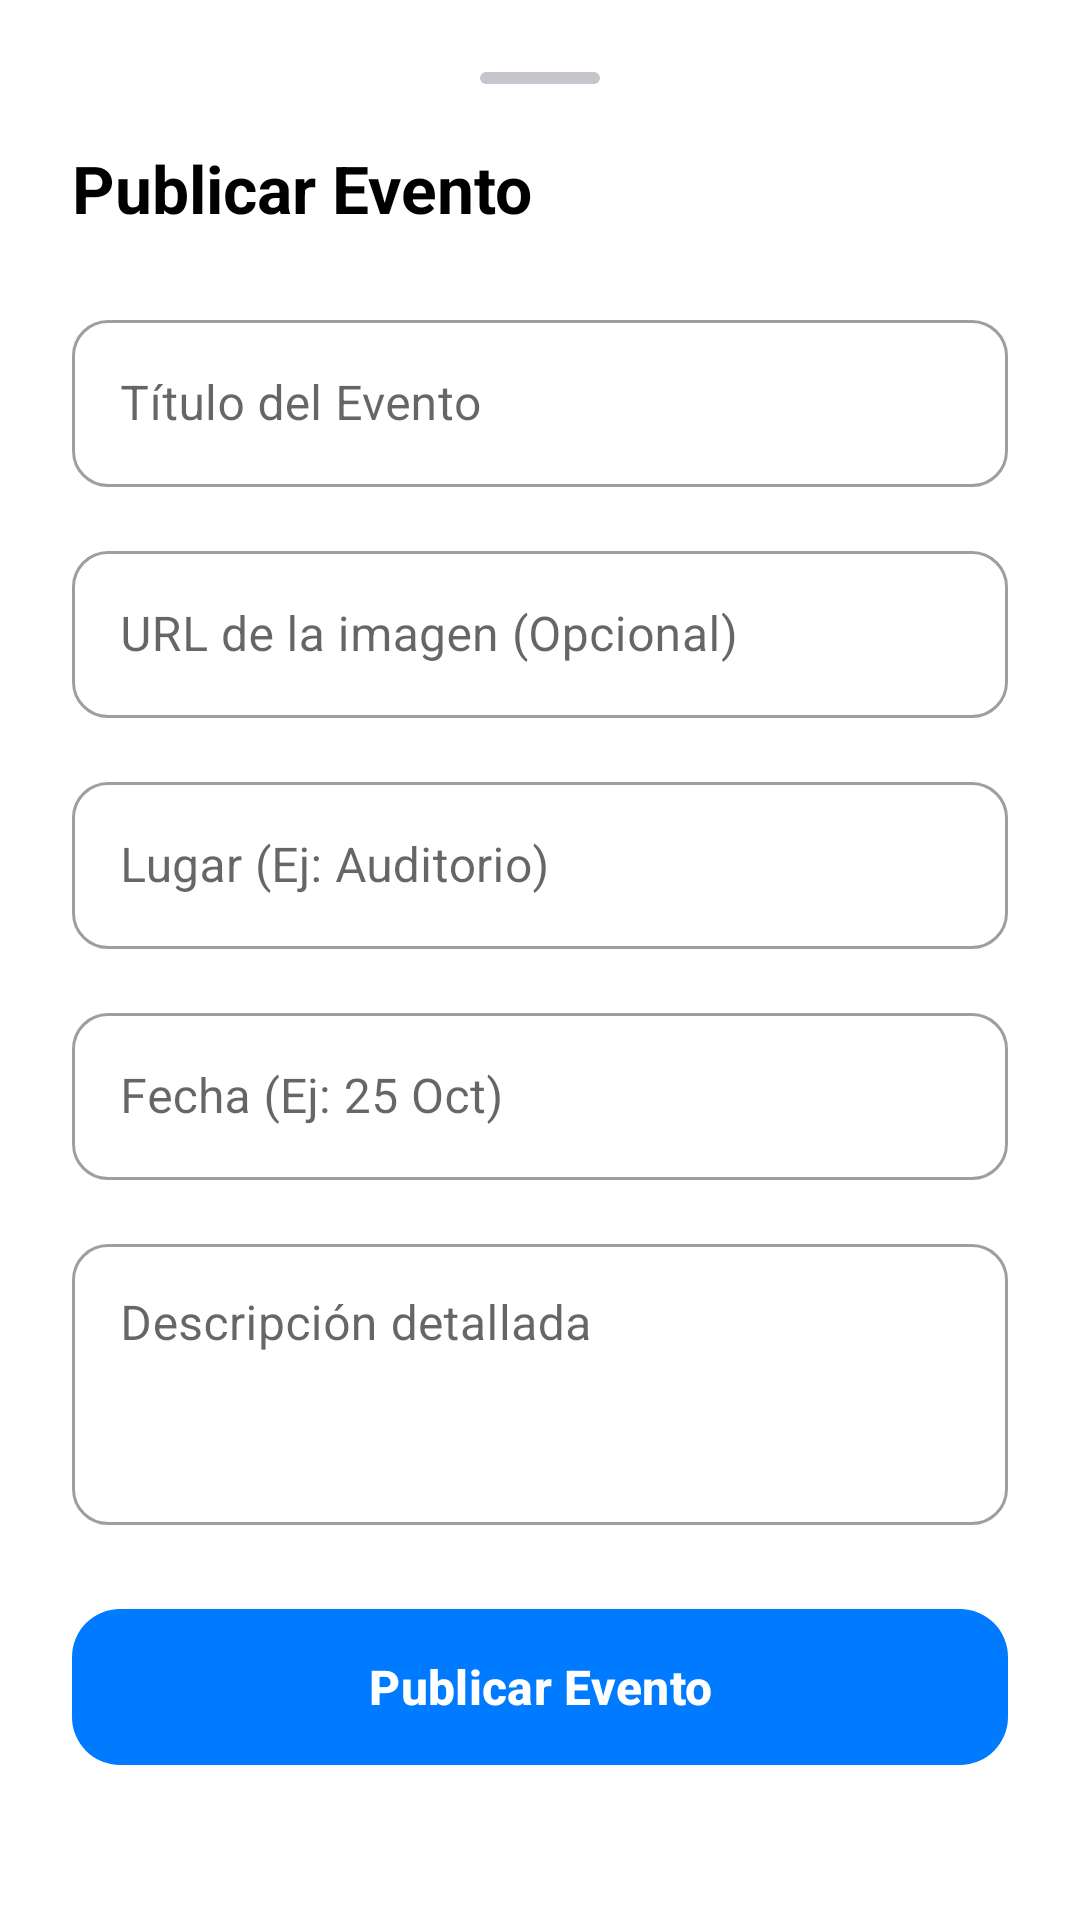

Reconstruct the res/layout file that produces this screen, plus the resources it refers to.
<!-- AndroidManifest.xml: application theme Theme.ActividadMenu -->
<!-- res/layout/bottom_sheet_publicar_evento.xml -->
<?xml version="1.0" encoding="utf-8"?>
<androidx.core.widget.NestedScrollView xmlns:android="http://schemas.android.com/apk/res/android"
    xmlns:app="http://schemas.android.com/apk/res-auto"
    android:layout_width="match_parent"
    android:layout_height="wrap_content"
    android:background="@color/surface"
    android:padding="24dp">

    <LinearLayout
        android:layout_width="match_parent"
        android:layout_height="wrap_content"
        android:orientation="vertical">

        <com.google.android.material.card.MaterialCardView
            android:layout_width="40dp"
            android:layout_height="4dp"
            android:layout_gravity="center_horizontal"
            android:layout_marginBottom="20dp"
            app:cardBackgroundColor="@color/divider"
            app:cardCornerRadius="2dp"
            app:cardElevation="0dp" />

        <TextView
            android:layout_width="wrap_content"
            android:layout_height="wrap_content"
            android:layout_marginBottom="24dp"
            android:text="Publicar Evento"
            android:textColor="@color/text_primary"
            android:textSize="22sp"
            android:textStyle="bold" />

        <com.google.android.material.textfield.TextInputLayout
            style="@style/Widget.MaterialComponents.TextInputLayout.OutlinedBox"
            android:layout_width="match_parent"
            android:layout_height="wrap_content"
            android:hint="Título del Evento"
            app:boxCornerRadiusTopStart="12dp"
            app:boxCornerRadiusTopEnd="12dp"
            app:boxCornerRadiusBottomStart="12dp"
            app:boxCornerRadiusBottomEnd="12dp">
            <com.google.android.material.textfield.TextInputEditText
                android:id="@+id/etTituloEvento"
                android:layout_width="match_parent"
                android:layout_height="wrap_content" />
        </com.google.android.material.textfield.TextInputLayout>

        <com.google.android.material.textfield.TextInputLayout
            style="@style/Widget.MaterialComponents.TextInputLayout.OutlinedBox"
            android:layout_width="match_parent"
            android:layout_height="wrap_content"
            android:layout_marginTop="16dp"
            android:hint="URL de la imagen (Opcional)"
            app:boxCornerRadiusTopStart="12dp"
            app:boxCornerRadiusTopEnd="12dp"
            app:boxCornerRadiusBottomStart="12dp"
            app:boxCornerRadiusBottomEnd="12dp">
            <com.google.android.material.textfield.TextInputEditText
                android:id="@+id/etImagenUrlEvento"
                android:layout_width="match_parent"
                android:layout_height="wrap_content" />
        </com.google.android.material.textfield.TextInputLayout>

        <com.google.android.material.textfield.TextInputLayout
            style="@style/Widget.MaterialComponents.TextInputLayout.OutlinedBox"
            android:layout_width="match_parent"
            android:layout_height="wrap_content"
            android:layout_marginTop="16dp"
            android:hint="Lugar (Ej: Auditorio)"
            app:boxCornerRadiusTopStart="12dp"
            app:boxCornerRadiusTopEnd="12dp"
            app:boxCornerRadiusBottomStart="12dp"
            app:boxCornerRadiusBottomEnd="12dp">
            <com.google.android.material.textfield.TextInputEditText
                android:id="@+id/etLugarEvento"
                android:layout_width="match_parent"
                android:layout_height="wrap_content" />
        </com.google.android.material.textfield.TextInputLayout>

        <com.google.android.material.textfield.TextInputLayout
            style="@style/Widget.MaterialComponents.TextInputLayout.OutlinedBox"
            android:layout_width="match_parent"
            android:layout_height="wrap_content"
            android:layout_marginTop="16dp"
            android:hint="Fecha (Ej: 25 Oct)"
            app:boxCornerRadiusTopStart="12dp"
            app:boxCornerRadiusTopEnd="12dp"
            app:boxCornerRadiusBottomStart="12dp"
            app:boxCornerRadiusBottomEnd="12dp">
            <com.google.android.material.textfield.TextInputEditText
                android:id="@+id/etFechaEvento"
                android:layout_width="match_parent"
                android:layout_height="wrap_content" />
        </com.google.android.material.textfield.TextInputLayout>

        <com.google.android.material.textfield.TextInputLayout
            style="@style/Widget.MaterialComponents.TextInputLayout.OutlinedBox"
            android:layout_width="match_parent"
            android:layout_height="wrap_content"
            android:layout_marginTop="16dp"
            android:hint="Descripción detallada"
            app:boxCornerRadiusTopStart="12dp"
            app:boxCornerRadiusTopEnd="12dp"
            app:boxCornerRadiusBottomStart="12dp"
            app:boxCornerRadiusBottomEnd="12dp">
            <com.google.android.material.textfield.TextInputEditText
                android:id="@+id/etDescEvento"
                android:layout_width="match_parent"
                android:layout_height="wrap_content"
                android:gravity="top"
                android:inputType="textMultiLine"
                android:minLines="3" />
        </com.google.android.material.textfield.TextInputLayout>

        <com.google.android.material.button.MaterialButton
            android:id="@+id/btnPublicarEvento"
            android:layout_width="match_parent"
            android:layout_height="60dp"
            android:layout_marginTop="24dp"
            android:layout_marginBottom="16dp"
            android:text="Publicar Evento"
            android:textAllCaps="false"
            android:textSize="16sp"
            android:textStyle="bold"
            app:cornerRadius="16dp" />

    </LinearLayout>
</androidx.core.widget.NestedScrollView>
<!-- resources referenced by this layout -->
<resources>
  <color name="divider">#C6C6C8</color>
  <color name="surface">#FFFFFF</color>
  <color name="text_primary">#000000</color>
  <style name="Theme.ActividadMenu" parent="Base.Theme.ActividadMenu" />
  <style name="Base.Theme.ActividadMenu" parent="Theme.Material3.DayNight.NoActionBar">
          <item name="colorPrimary">@color/primary</item>
          <item name="colorPrimaryDark">@color/primary_dark</item>
          <item name="colorOnPrimary">@color/text_on_primary</item>
          <item name="colorSurface">@color/surface</item>
          <item name="colorSurfaceVariant">@color/surface_variant</item>
          <item name="colorOnSurface">@color/text_primary</item>
          <item name="colorOnSurfaceVariant">@color/text_secondary</item>
          <item name="colorOutline">@color/divider</item>
          <item name="android:statusBarColor">@color/primary</item>
          <item name="android:windowLightStatusBar">true</item>
          <item name="android:navigationBarColor">@color/background</item>
      </style>
  <color name="primary">#007AFF</color>
  <color name="primary_dark">#0056B3</color>
  <color name="text_on_primary">#FFFFFF</color>
  <color name="surface_variant">#E5E5EA</color>
  <color name="text_secondary">#3A3A3C</color>
  <color name="background">#F2F2F7</color>
</resources>
